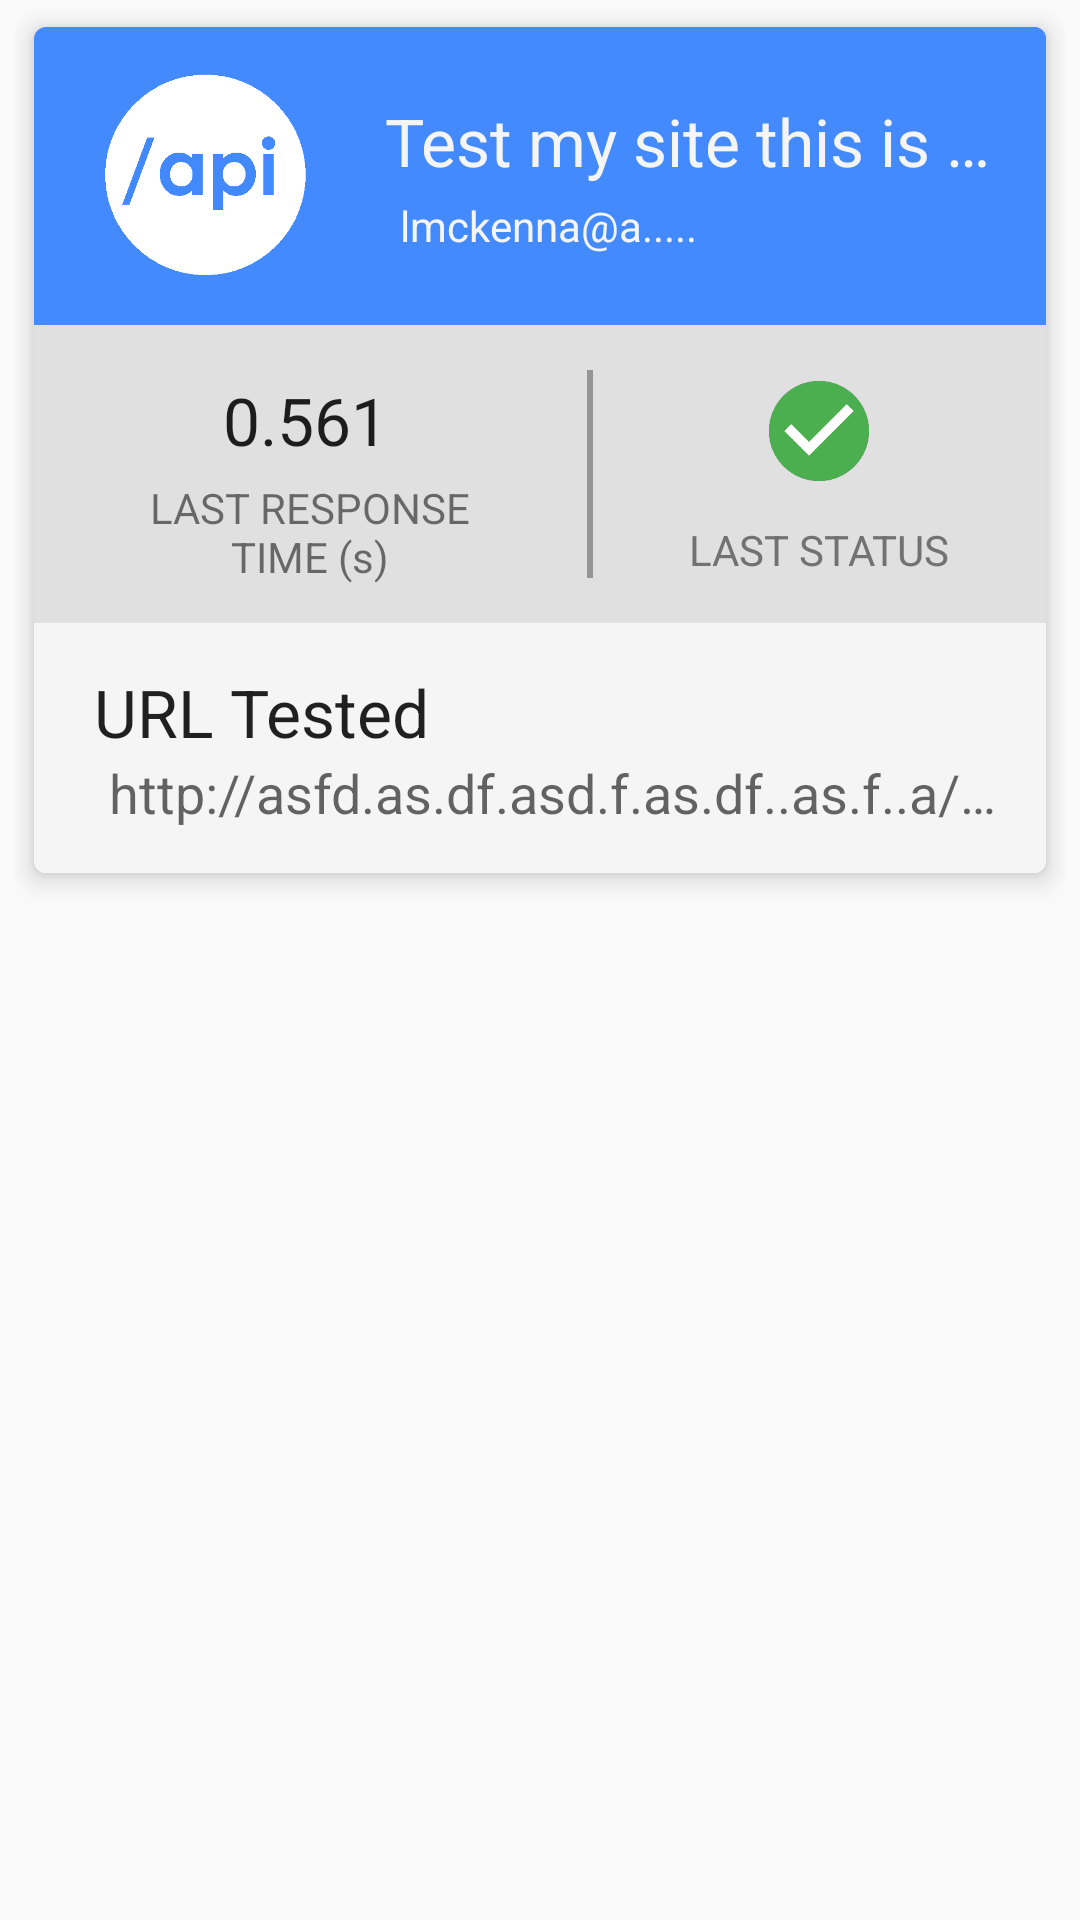

Produce the Android XML layout that renders to this screen, including the resource entries it uses.
<!-- AndroidManifest.xml: application theme AppTheme -->
<!-- res/layout/synth_test_custom.xml -->
<?xml version="1.0" encoding="utf-8"?>
<RelativeLayout xmlns:android="http://schemas.android.com/apk/res/android"
    xmlns:card_view="http://schemas.android.com/apk/res-auto"
    android:layout_width="fill_parent"
    android:layout_height="wrap_content"
    android:paddingLeft="5dip"
    android:paddingRight="5dip">

    <android.support.v7.widget.CardView xmlns:android="http://schemas.android.com/apk/res/android"
        android:id="@+id/card_view_test_results"
        android:layout_width="match_parent"
        android:layout_height="300dp"
        card_view:cardCornerRadius="4dp"
        card_view:cardElevation="5dp"
        card_view:cardUseCompatPadding="true">

        <RelativeLayout
            android:layout_width="match_parent"
            android:layout_height="match_parent">

            <LinearLayout
                android:layout_width="match_parent"
                android:layout_height="match_parent"
                android:orientation="vertical"
                android:layout_alignParentBottom="true"
                android:layout_weight="1">

                <LinearLayout
                    android:layout_width="match_parent"
                    android:layout_height="0dp"
                    android:layout_weight="0.3"
                    android:orientation="horizontal"
                    android:background="@color/colorAccent">

                    <LinearLayout
                        android:layout_width="110dp"
                        android:layout_height="match_parent"
                        android:orientation="vertical">

                        <ImageView
                            android:id="@+id/weborapi"
                            android:layout_width="match_parent"
                            android:layout_height="wrap_content"
                            android:padding="10dp"
                            android:src="@drawable/api"
                            android:layout_marginLeft="5dp"
                            android:layout_marginTop="5dp"
                            android:layout_marginBottom="5dp"
                            android:layout_marginRight="0dp" />
                    </LinearLayout>

                    <LinearLayout
                        android:layout_width="match_parent"
                        android:layout_height="match_parent"
                        android:background="@color/colorAccent"
                        android:gravity="center_vertical"
                        android:orientation="vertical"
                        android:paddingLeft="0dp"
                        android:paddingRight="15dp">

                        <TextView
                            android:id="@+id/SynthTestName"
                            android:layout_width="wrap_content"
                            android:layout_height="wrap_content"
                            android:layout_marginLeft="5dp"
                            android:ellipsize="end"
                            android:maxLines="1"
                            android:padding="2dp"
                            android:scrollHorizontally="true"
                            android:text="Test my site this is the test name long"
                            android:textAppearance="?android:attr/textAppearanceLarge"
                            android:textColor="@color/primary_material_light" />

                        <TextView
                            android:id="@+id/SynthTestAuthor"
                            android:layout_width="206dp"
                            android:layout_height="wrap_content"
                            android:layout_marginLeft="10dp"
                            android:ellipsize="end"
                            android:maxLines="1"
                            android:padding="2dp"
                            android:scrollHorizontally="true"
                            android:text="lmckenna@a....."
                            android:textAppearance="?android:attr/textAppearanceSmall"
                            android:textColor="@color/primary_material_light" />

                    </LinearLayout>

                </LinearLayout>

                <LinearLayout xmlns:android="http://schemas.android.com/apk/res/android"
                    android:layout_width="fill_parent"
                    android:layout_height="0dp"
                    android:layout_alignParentEnd="false"
                    android:layout_alignParentRight="true"
                    android:orientation="horizontal"
                    android:weightSum="1"
                    android:background="@color/material_grey_300"
                    android:layout_weight="0.3">


                    <LinearLayout
                        android:layout_width="wrap_content"
                        android:layout_height="wrap_content"
                        android:layout_gravity="bottom|center_horizontal"
                        android:layout_weight="0.45"
                        android:orientation="vertical"
                        android:gravity="center_horizontal">


                        <TextView
                            android:id="@+id/ResponseTimeValue"
                            android:layout_width="68dp"
                            android:layout_height="wrap_content"
                            android:layout_marginLeft="5dp"
                            android:text="0.561"
                            android:textAppearance="?android:attr/textAppearanceLarge"
                            android:layout_marginBottom="5dp" />

                        <TextView
                            android:id="@+id/ResponseTimeLabel"
                            android:layout_width="132dp"
                            android:layout_height="40dp"
                            android:text="@string/response_time_s"
                            android:textAppearance="?android:attr/textAppearanceSmall"
                            android:textAlignment="center"
                            android:layout_marginTop="0dp"
                            android:layout_gravity="bottom|center_horizontal"
                            android:layout_marginBottom="8dp" />

                    </LinearLayout>

                    <View
                        android:layout_width="2dp"
                        android:layout_height="match_parent"
                        android:background="#959595"
                        android:layout_marginTop="15dp"
                        android:layout_marginBottom="15dp" />

                    <LinearLayout xmlns:android="http://schemas.android.com/apk/res/android"
                        android:layout_width="wrap_content"
                        android:layout_height="wrap_content"
                        android:layout_alignParentEnd="true"
                        android:layout_alignParentRight="true"
                        android:layout_centerVertical="true"
                        android:orientation="vertical"
                        android:gravity="center_horizontal"
                        android:layout_gravity="bottom|center_horizontal"
                        android:layout_weight="0.55"
                        >

                        <ImageView
                            android:id="@+id/synthGoodOrFailed"
                            android:layout_width="40dp"
                            android:layout_height="40dp"
                            android:layout_gravity="center_horizontal"
                            android:src="@drawable/greentick" />

                        <TextView
                            android:id="@+id/synthTestStateLabel"
                            android:layout_width="wrap_content"
                            android:layout_height="wrap_content"
                            android:text="LAST STATUS"
                            android:textAppearance="?android:attr/textAppearanceSmall"
                            android:textColor="@color/secondaryText"
                            android:gravity="bottom|center_horizontal"
                            android:layout_marginBottom="15dp"
                            android:layout_marginTop="10dp" />

                    </LinearLayout>

                </LinearLayout>

            <LinearLayout xmlns:android="http://schemas.android.com/apk/res/android"
                android:layout_width="fill_parent"
                android:layout_height="0dp"
                android:layout_alignParentEnd="false"
                android:layout_alignParentRight="true"
                android:orientation="horizontal"
                android:weightSum="1"
                android:background="@color/material_grey_100"
                android:layout_weight="0.25">

                <LinearLayout
                    android:orientation="vertical"
                    android:layout_width="match_parent"
                    android:layout_height="match_parent"
                    android:layout_marginLeft="20dp"
                    android:layout_marginTop="15dp"
                    android:layout_marginBottom="10dp"
                    android:layout_marginRight="15dp">

                    <TextView
                        android:layout_width="wrap_content"
                        android:layout_height="wrap_content"
                        android:textAppearance="?android:attr/textAppearanceLarge"
                        android:text="URL Tested"
                        android:id="@+id/TestURLTitle" />

                    <TextView
                        android:layout_width="match_parent"
                        android:layout_height="wrap_content"
                        android:textAppearance="?android:attr/textAppearanceMedium"
                        android:text="http://asfd.as.df.asd.f.as.df..as.f..a/sdf//afsd./afsd.afds/.."
                        android:ellipsize="end"
                        android:maxLines="1"
                        android:id="@+id/SynthTestURL"
                        android:layout_marginLeft="5dp" />
                </LinearLayout>

            </LinearLayout>

            </LinearLayout>

        </RelativeLayout>
    </android.support.v7.widget.CardView>
</RelativeLayout>
<!-- resources referenced by this layout -->
<resources>
  <color name="colorAccent">#448aff</color>
  <color name="secondaryText">#727272</color>
  <!-- drawable api: png bitmap (drawable, 8240 bytes) -->
  <!-- drawable greentick: png bitmap (drawable, 2427 bytes) -->
  <string name="response_time_s">LAST RESPONSE TIME (s)</string>
  <style name="AppTheme" parent="Theme.AppCompat.Light.DarkActionBar">
          
          <item name="colorPrimary">@color/colorPrimary</item>
          <item name="colorPrimaryDark">@color/colorPrimaryDark</item>
          <item name="colorAccent">@color/colorAccent</item>
      </style>
  <color name="colorPrimary">#3F51B5</color>
  <color name="colorPrimaryDark">#303F9F</color>
</resources>
